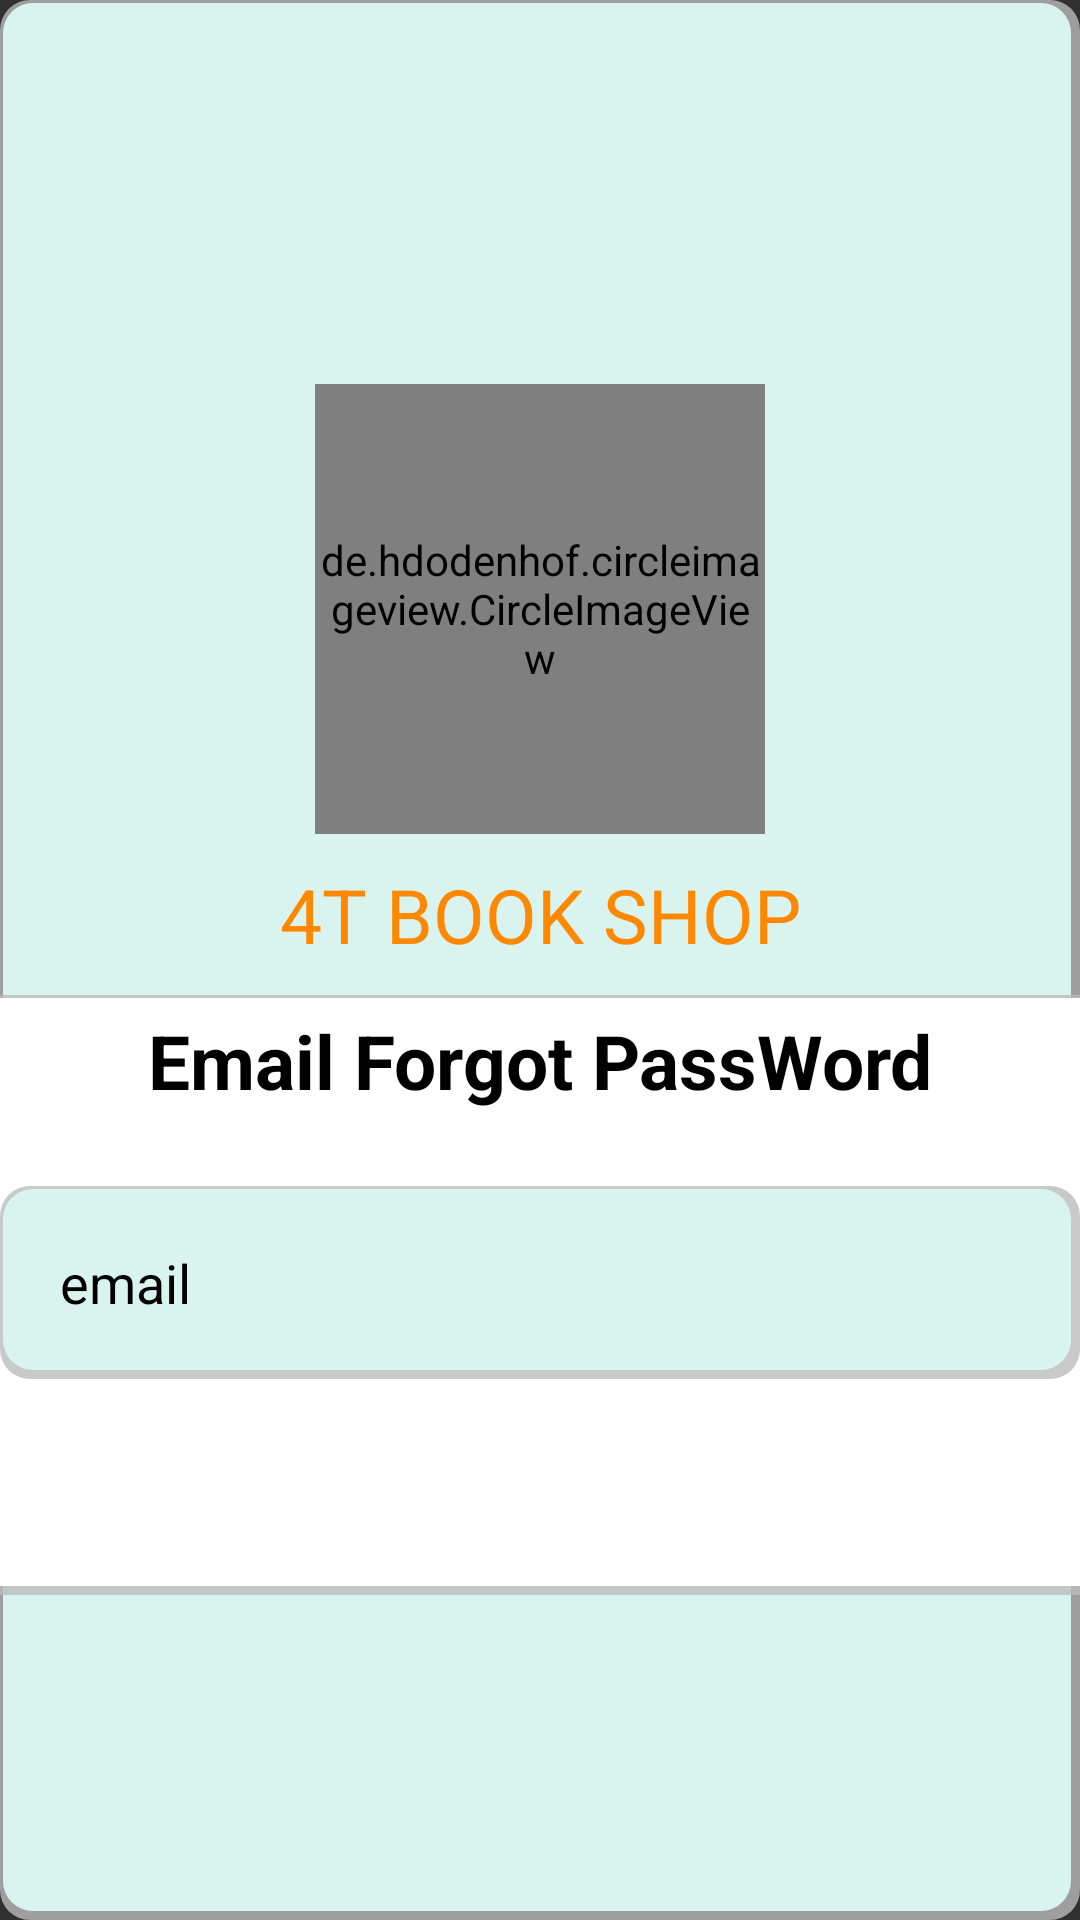

Here is an Android app screen rendered from its layout file. Give the layout XML and the strings, colors and styles it references.
<!-- AndroidManifest.xml: application theme Theme.DO_AN_2 -->
<!-- res/layout/forgot_send_email.xml -->
<?xml version="1.0" encoding="utf-8"?>
<LinearLayout xmlns:android="http://schemas.android.com/apk/res/android"
    android:layout_width="match_parent"
    android:layout_height="match_parent"
    android:orientation="vertical"
    android:gravity="center"
    android:background="@drawable/boxshadow_background">
    <de.hdodenhof.circleimageview.CircleImageView
        android:layout_marginTop="20dp"
        android:layout_gravity="center"
        android:layout_width="150dp"
        android:layout_height="150dp"
        android:background="@drawable/button_selector"
        android:src="@drawable/bookphoto"/>
    <TextView
        android:layout_marginTop="10dp"
        android:textSize="25sp"
        android:gravity="center"
        android:layout_width="match_parent"
        android:layout_height="wrap_content"
        android:textColor="@android:color/holo_orange_dark"
        android:text="4T BOOK SHOP"/>
    <LinearLayout
        android:layout_marginTop="10dp"
        android:orientation="vertical"
        android:layout_width="400dp"
        android:layout_height="200dp"
        android:background="@drawable/boxshadow">
    <TextView
        android:id="@+id/forgot_pass_dialog"
        android:layout_width="match_parent"
        android:layout_height="wrap_content"
        android:textColor="@color/black"
        android:text="Email Forgot PassWord"
        android:textSize="25sp"
        android:layout_margin="5dp"
        android:textStyle="bold"
        android:gravity="center"/>
    <EditText
        android:layout_below="@+id/forgot_pass_dialog"
        android:layout_width="match_parent"
        android:layout_height="wrap_content"
        android:hint="email"
        android:layout_margin="20dp"
        android:padding="20dp"
        android:textColorHint="@color/black"
        android:textColor="@color/black"
        android:id="@+id/email_forgot"
        android:background="@drawable/boxshadow_background"        />
    <Button
        android:layout_below="@+id/email_forgot"
        android:id="@+id/btn_send_email"
        android:layout_width="wrap_content"
        android:layout_height="wrap_content"
        android:text="send"
        android:layout_gravity="center"
        android:background="@drawable/button_selector"
        />
    </LinearLayout>

</LinearLayout>
<!-- resources referenced by this layout -->
<resources>
  <color name="black">#FF000000</color>
  <!-- drawable boxshadow (drawable) -->
  <?xml version="1.0" encoding="utf-8"?>
  <layer-list xmlns:android="http://schemas.android.com/apk/res/android">
      <item>
          <shape android:shape="rectangle">
              <solid android:color="#CABBBBBB"/>
              <corners android:radius="10dp" />
          </shape>
      </item>
  
      <item
          android:left="1dp"
          android:right="3dp"
          android:top="1dp"
          android:bottom="3dp">
          <shape android:shape="rectangle">
              <solid android:color="@android:color/white"/>
              <corners android:radius="10dp" />
          </shape>
      </item>
  </layer-list>
  <!-- drawable boxshadow_background (drawable-v24) -->
  <?xml version="1.0" encoding="utf-8"?>
  <layer-list xmlns:android="http://schemas.android.com/apk/res/android">
      <item>
          <shape android:shape="rectangle">
              <solid android:color="#CABBBBBB"/>
              <corners android:radius="10dp" />
          </shape>
      </item>
  
      <item
          android:left="1dp"
          android:right="3dp"
          android:top="1dp"
          android:bottom="3dp">
          <shape android:shape="rectangle">
              <solid android:color="@color/yellow1"/>
              <corners android:radius="10dp" />
          </shape>
      </item>
  </layer-list>
  <style name="Theme.DO_AN_2" parent="Theme.AppCompat.NoActionBar">
          
          <item name="colorPrimary">@color/purple_500</item>
          <item name="colorPrimaryVariant">@color/purple_700</item>
          <item name="colorOnPrimary">@color/white</item>
          
          <item name="colorSecondary">@color/teal_200</item>
          <item name="colorSecondaryVariant">@color/teal_700</item>
          <item name="colorOnSecondary">@color/black</item>
          
          <item name="android:statusBarColor">?attr/colorPrimaryVariant</item>
          
          <item name="windowActionBar">false</item>
      </style>
  <color name="yellow1">#D9F4EE</color>
  <color name="purple_500">#FF6200EE</color>
  <color name="purple_700">#FF3700B3</color>
  <color name="white">#FFFFFFFF</color>
  <color name="teal_200">#9EEBE3</color>
  <color name="teal_700">#FF018786</color>
</resources>
